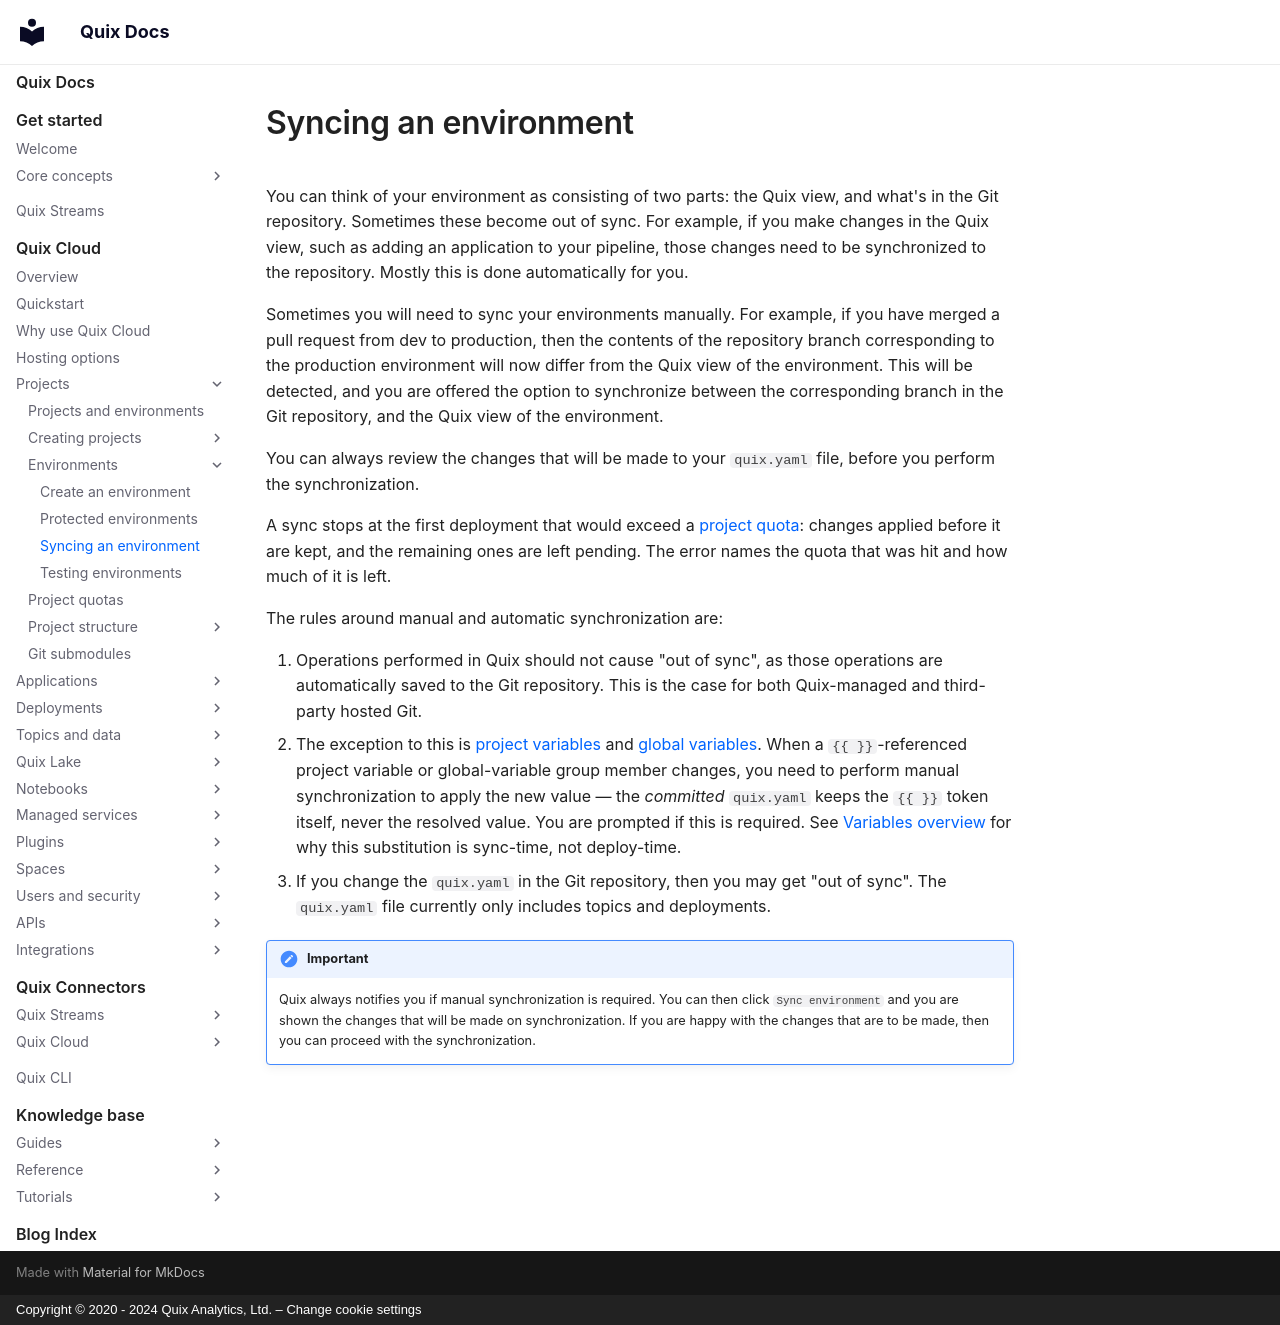

repository: quixio/quix-docs · page: quix-cloud/projects/syncing-environment/index.html · generator: mkdocs · copyright: Copyright © 2020 - 2024 Quix Analytics, Ltd. – Change cookie settings

# Syncing an environment

You can think of your environment as consisting of two parts: the Quix view, and what's in the Git repository. Sometimes these become out of sync. For example, if you make changes in the Quix view, such as adding an application to your pipeline, those changes need to be synchronized to the repository. Mostly this is done automatically for you. 

Sometimes you will need to sync your environments manually. For example, if you have merged a pull request from dev to production, then the contents of the repository branch corresponding to the production environment  will now differ from the Quix view of the environment. This will be detected, and you are offered the option to synchronize between the corresponding branch in the Git repository, and the Quix view of the environment. 

You can always review the changes that will be made to your `quix.yaml` file, before you perform the synchronization.

A sync stops at the first deployment that would exceed a [project quota](project-quotas.md): changes applied before it are kept, and the remaining ones are left pending. The error names the quota that was hit and how much of it is left.

The rules around manual and automatic synchronization are:

1. Operations performed in Quix should not cause "out of sync", as those operations are automatically saved to the Git repository. This is the case for both Quix-managed and third-party hosted Git.
2. The exception to this is [project variables](../deployments/project-variables.md) and [global variables](../deployments/global-variables.md). When a `{{ }}`-referenced project variable or global-variable group member changes, you need to perform manual synchronization to apply the new value — the *committed* `quix.yaml` keeps the `{{ }}` token itself, never the resolved value. You are prompted if this is required. See [Variables overview](../deployments/variables-overview.md) for why this substitution is sync-time, not deploy-time.
3. If you change the `quix.yaml` in the Git repository, then you may get "out of sync". The `quix.yaml` file currently only includes topics and deployments.

!!! important

    Quix always notifies you if manual synchronization is required. You can then click `Sync environment` and you are shown the changes that will be made on synchronization. If you are happy with the changes that are to be made, then you can proceed with the synchronization.
